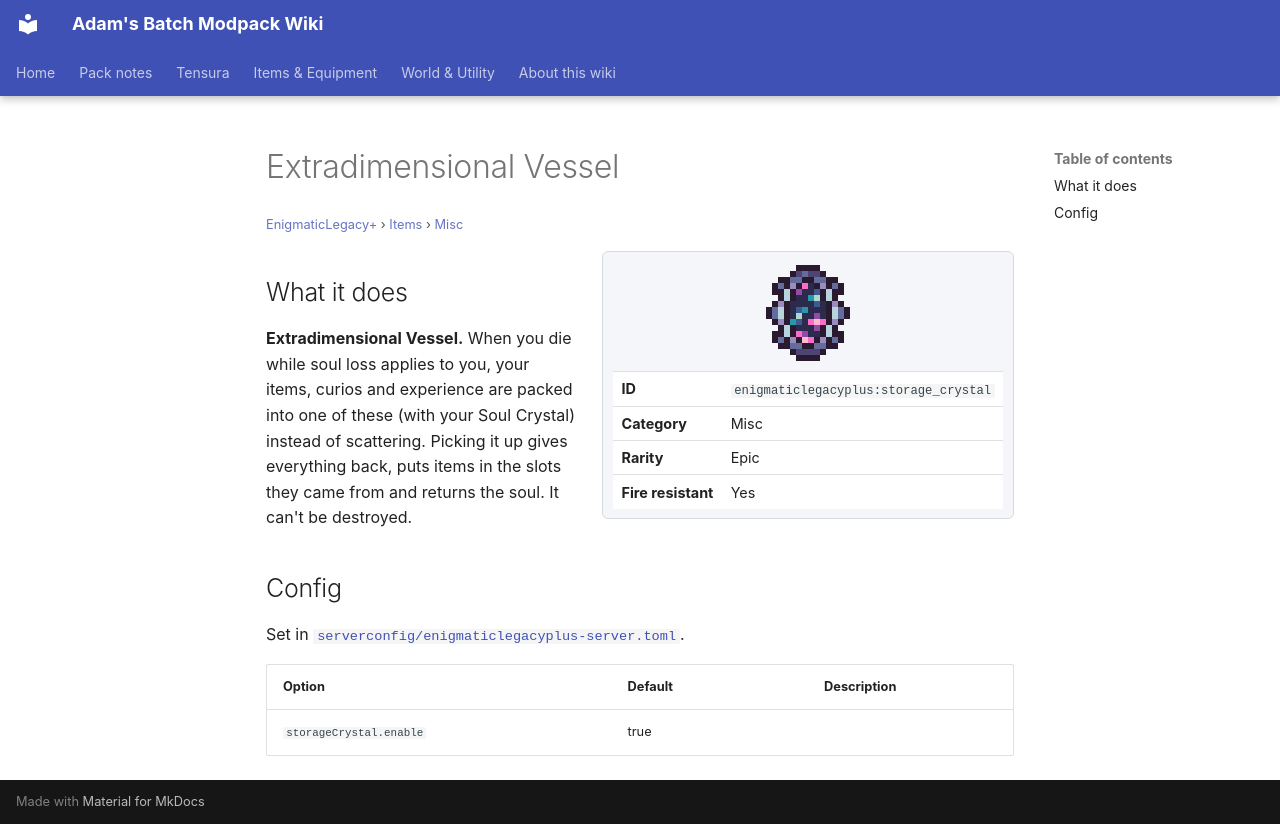

repository: Proteus-Nell/Adams-Batch-MC-Modpack-Wiki · page: enigmatic-legacy-plus/items/misc/storage-crystal/index.html · generator: mkdocs

# Extradimensional Vessel

<small>[EnigmaticLegacy+](../../index.md) &rsaquo; [Items](../index.md) &rsaquo; [Misc](index.md)</small>

<div class="infobox" markdown>

![Extradimensional Vessel](../../../assets/icons/enigmaticlegacyplus/item/storage_crystal.png)

| | |
|---|---|
| **ID** | `enigmaticlegacyplus:storage_crystal` |
| **Category** | Misc |
| **Rarity** | Epic |
| **Fire resistant** | Yes |

</div>

## What it does

**Extradimensional Vessel.** When you die while soul loss applies to you, your items, curios and experience are packed into one of these (with your Soul Crystal) instead of scattering. Picking it up gives everything back, puts items in the slots they came from and returns the soul. It can't be destroyed.



## Config

Set in [`serverconfig/enigmaticlegacyplus-server.toml`](../../configs/serverconfig-enigmaticlegacyplus-server.md).

| Option | Default | Description |
|---|---|---|
| `storageCrystal.enable` | true |  |
